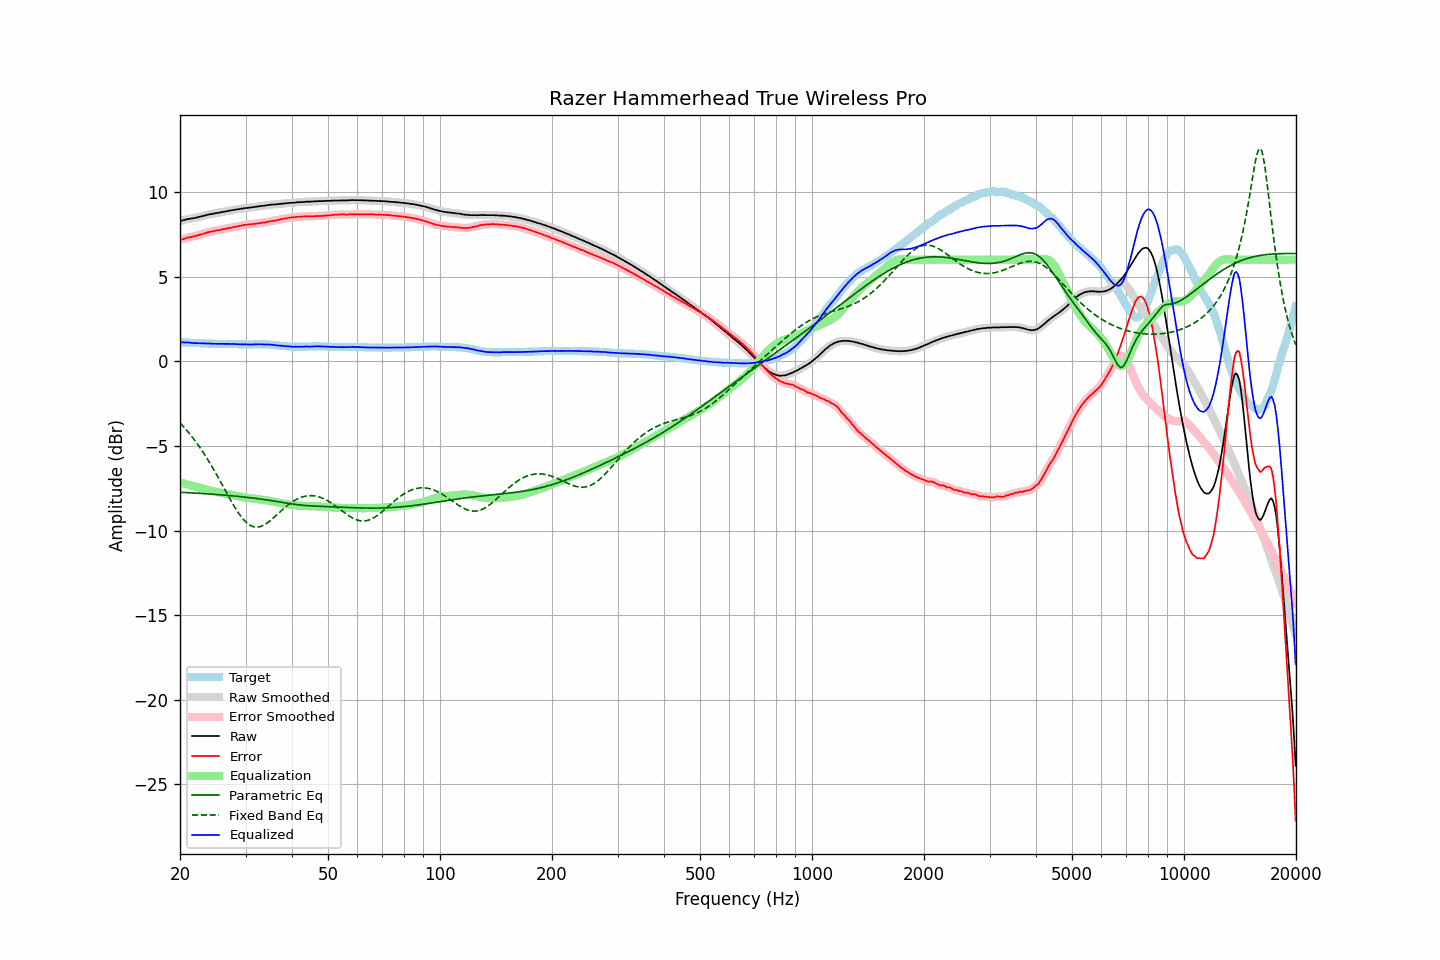

The data file committed next to this chart (first rows):
frequency, raw, error, smoothed, error_smoothed, equalization, parametric_eq, fixed_band_eq, equalized_raw, equalized_smoothed, target
20.00, 8.27, 7.15, 8.27, 7.15, -7.16, -7.74, -3.65, 1.11, 1.11, 1.12
20.20, 8.30, 7.18, 8.30, 7.18, -7.19, -7.74, -3.75, 1.11, 1.11, 1.12
20.40, 8.33, 7.22, 8.33, 7.22, -7.21, -7.75, -3.85, 1.12, 1.11, 1.11
20.61, 8.35, 7.24, 8.35, 7.25, -7.24, -7.75, -3.96, 1.11, 1.11, 1.11
20.81, 8.38, 7.28, 8.38, 7.28, -7.27, -7.76, -4.06, 1.11, 1.11, 1.10
21.02, 8.40, 7.30, 8.40, 7.30, -7.29, -7.76, -4.17, 1.11, 1.10, 1.10
21.23, 8.41, 7.32, 8.41, 7.32, -7.32, -7.77, -4.29, 1.09, 1.10, 1.09
21.44, 8.43, 7.34, 8.43, 7.34, -7.34, -7.78, -4.41, 1.09, 1.08, 1.09
21.66, 8.44, 7.36, 8.44, 7.36, -7.37, -7.78, -4.53, 1.07, 1.08, 1.08
21.87, 8.46, 7.38, 8.46, 7.38, -7.39, -7.79, -4.65, 1.07, 1.07, 1.08
22.09, 8.48, 7.41, 8.48, 7.41, -7.41, -7.79, -4.78, 1.07, 1.07, 1.07
22.31, 8.50, 7.43, 8.50, 7.43, -7.44, -7.80, -4.91, 1.06, 1.07, 1.07
22.54, 8.53, 7.46, 8.52, 7.46, -7.46, -7.80, -5.04, 1.07, 1.06, 1.07
22.76, 8.55, 7.49, 8.55, 7.49, -7.49, -7.81, -5.18, 1.06, 1.06, 1.06
22.99, 8.57, 7.51, 8.57, 7.52, -7.52, -7.82, -5.32, 1.05, 1.05, 1.06
23.22, 8.60, 7.55, 8.60, 7.55, -7.55, -7.82, -5.47, 1.05, 1.05, 1.05
23.45, 8.62, 7.57, 8.62, 7.57, -7.57, -7.83, -5.62, 1.05, 1.05, 1.05
23.69, 8.65, 7.60, 8.65, 7.60, -7.60, -7.83, -5.77, 1.05, 1.05, 1.05
23.92, 8.67, 7.63, 8.67, 7.63, -7.62, -7.84, -5.92, 1.05, 1.05, 1.04
24.16, 8.69, 7.65, 8.69, 7.65, -7.65, -7.85, -6.08, 1.04, 1.04, 1.04
24.40, 8.70, 7.66, 8.70, 7.67, -7.67, -7.85, -6.24, 1.03, 1.03, 1.04
24.65, 8.72, 7.68, 8.72, 7.69, -7.69, -7.86, -6.41, 1.03, 1.03, 1.04
24.89, 8.74, 7.71, 8.74, 7.71, -7.71, -7.87, -6.57, 1.03, 1.03, 1.03
25.14, 8.76, 7.73, 8.76, 7.73, -7.73, -7.88, -6.74, 1.03, 1.03, 1.03
25.39, 8.77, 7.74, 8.77, 7.75, -7.74, -7.88, -6.91, 1.03, 1.03, 1.03
25.65, 8.79, 7.76, 8.79, 7.76, -7.76, -7.89, -7.08, 1.03, 1.03, 1.03
25.91, 8.81, 7.78, 8.81, 7.78, -7.78, -7.90, -7.26, 1.03, 1.03, 1.03
26.16, 8.83, 7.80, 8.83, 7.80, -7.80, -7.91, -7.43, 1.03, 1.03, 1.03
26.43, 8.84, 7.81, 8.84, 7.82, -7.82, -7.91, -7.61, 1.02, 1.02, 1.03
26.69, 8.86, 7.84, 8.86, 7.84, -7.84, -7.92, -7.78, 1.02, 1.02, 1.02
26.96, 8.88, 7.86, 8.88, 7.86, -7.86, -7.93, -7.95, 1.02, 1.02, 1.02
27.23, 8.90, 7.88, 8.90, 7.88, -7.88, -7.94, -8.12, 1.02, 1.02, 1.02
27.50, 8.91, 7.89, 8.91, 7.90, -7.90, -7.95, -8.29, 1.01, 1.02, 1.02
27.77, 8.93, 7.91, 8.93, 7.91, -7.92, -7.96, -8.45, 1.01, 1.01, 1.02
28.05, 8.95, 7.94, 8.95, 7.93, -7.93, -7.97, -8.61, 1.01, 1.01, 1.01
28.33, 8.96, 7.95, 8.96, 7.95, -7.95, -7.97, -8.76, 1.01, 1.01, 1.01
28.62, 8.98, 7.97, 8.98, 7.97, -7.97, -7.98, -8.91, 1.01, 1.00, 1.01
28.90, 8.99, 7.99, 8.99, 7.99, -7.99, -7.99, -9.05, 1.00, 1.00, 1.00
29.19, 9.01, 8.01, 9.01, 8.01, -8.01, -8.00, -9.18, 1.00, 1.00, 1.00
29.48, 9.02, 8.02, 9.02, 8.03, -8.03, -8.01, -9.30, 0.99, 0.99, 1.00
29.78, 9.04, 8.05, 9.04, 8.05, -8.04, -8.02, -9.41, 1.00, 0.99, 0.99
30.08, 9.05, 8.06, 9.05, 8.06, -8.06, -8.03, -9.50, 0.99, 0.99, 0.99
30.38, 9.06, 8.07, 9.06, 8.07, -8.07, -8.04, -9.59, 0.99, 0.99, 0.99
30.68, 9.07, 8.08, 9.07, 8.08, -8.08, -8.06, -9.65, 0.99, 0.99, 0.99
30.99, 9.08, 8.09, 9.08, 8.09, -8.09, -8.07, -9.72, 0.99, 0.99, 0.99
31.30, 9.09, 8.10, 9.09, 8.10, -8.10, -8.08, -9.75, 0.99, 0.99, 0.99
31.61, 9.11, 8.11, 9.11, 8.11, -8.11, -8.09, -9.79, 0.99, 0.99, 1.00
31.93, 9.12, 8.12, 9.12, 8.12, -8.13, -8.10, -9.80, 0.99, 1.00, 1.00
32.24, 9.14, 8.14, 9.14, 8.14, -8.14, -8.11, -9.80, 1.00, 1.00, 1.00
32.57, 9.15, 8.15, 9.15, 8.15, -8.15, -8.13, -9.79, 1.00, 1.00, 1.00
32.89, 9.16, 8.16, 9.16, 8.16, -8.16, -8.14, -9.77, 1.00, 1.00, 1.00
33.22, 9.18, 8.18, 9.17, 8.17, -8.18, -8.15, -9.73, 1.00, 1.00, 1.00
33.55, 9.18, 8.18, 9.18, 8.19, -8.19, -8.17, -9.69, 0.99, 0.99, 1.00
33.89, 9.20, 8.20, 9.20, 8.20, -8.21, -8.18, -9.63, 0.99, 0.99, 1.00
34.23, 9.21, 8.22, 9.21, 8.22, -8.22, -8.19, -9.57, 0.99, 0.99, 0.99
34.57, 9.23, 8.24, 9.23, 8.24, -8.24, -8.21, -9.50, 0.99, 0.99, 0.99
34.92, 9.24, 8.26, 9.24, 8.26, -8.26, -8.22, -9.43, 0.98, 0.98, 0.98
35.27, 9.25, 8.28, 9.25, 8.28, -8.27, -8.24, -9.35, 0.97, 0.98, 0.97
35.62, 9.26, 8.30, 9.26, 8.29, -8.29, -8.25, -9.27, 0.97, 0.96, 0.96
35.97, 9.26, 8.30, 9.26, 8.31, -8.31, -8.27, -9.18, 0.95, 0.95, 0.96
... 635 more rows
